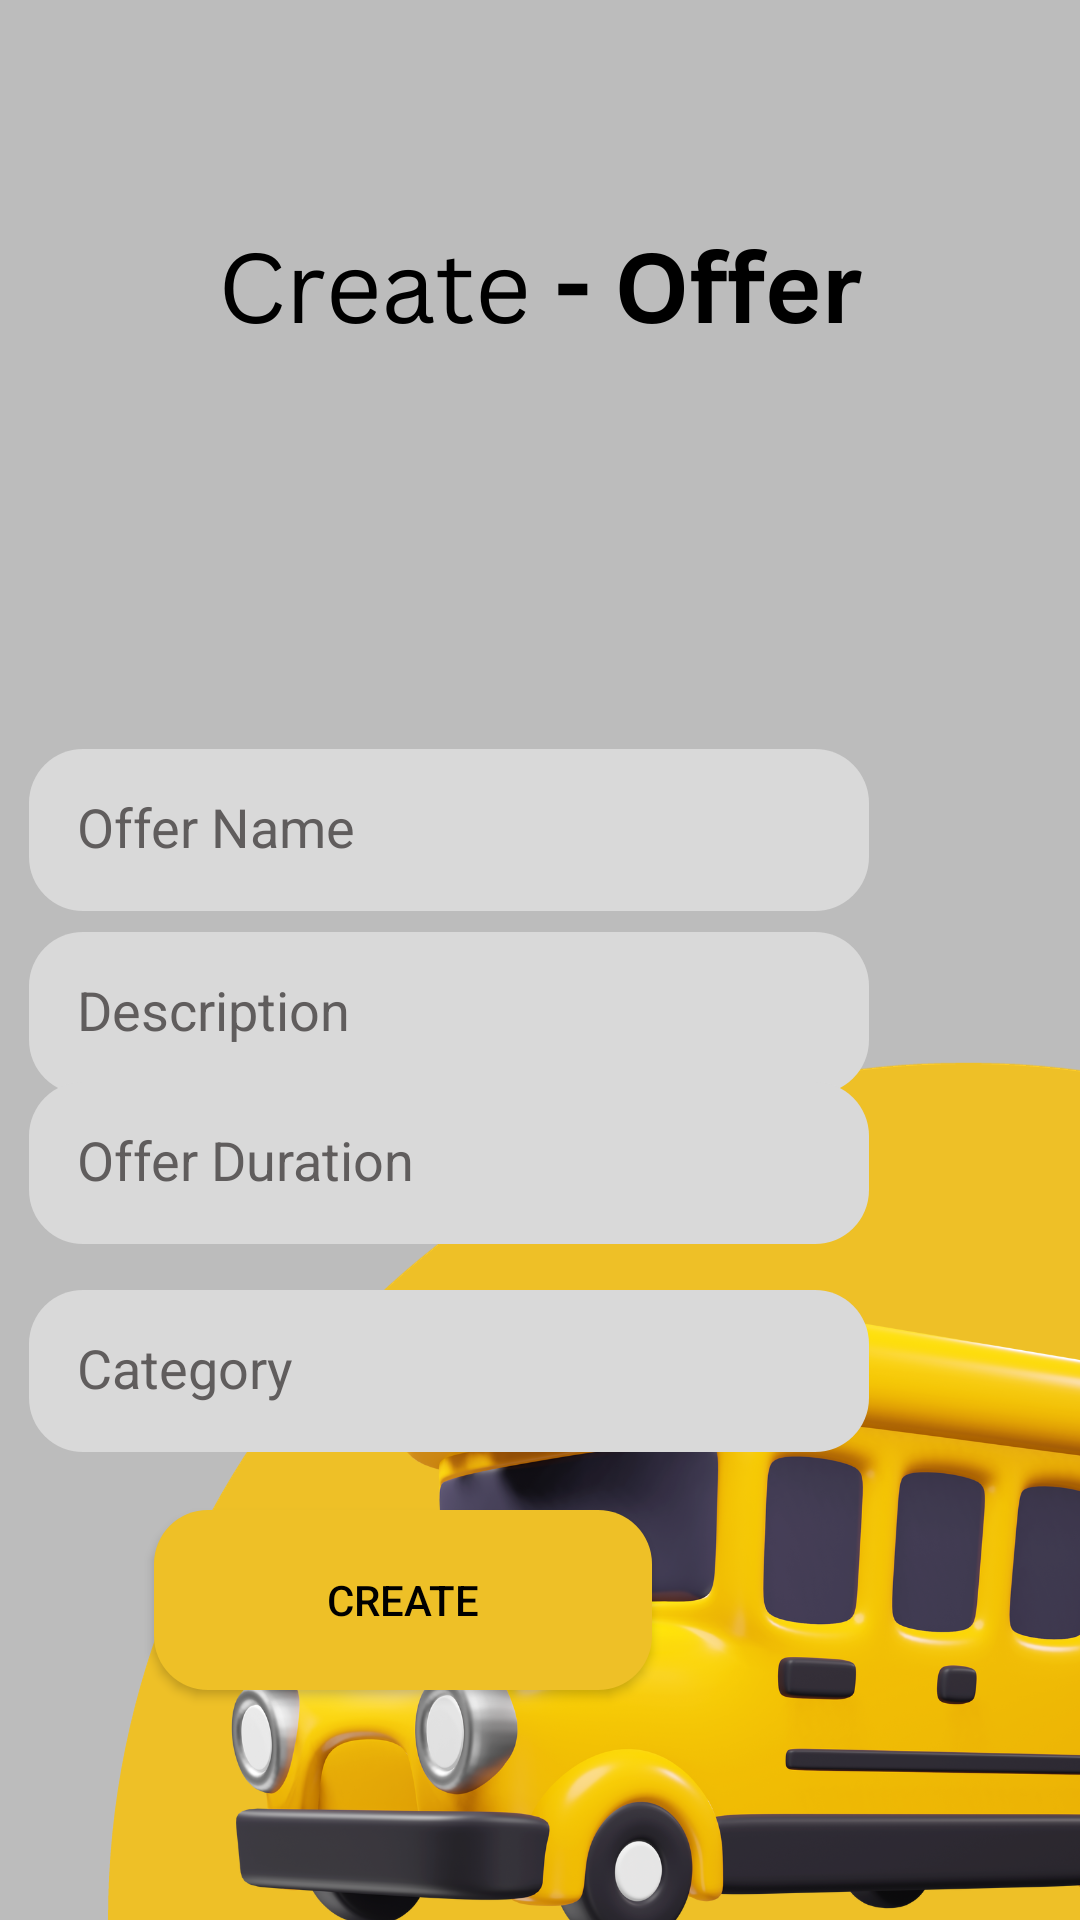

This screen was rendered from an Android layout file. Write that file and the resources it references.
<!-- AndroidManifest.xml: application theme Theme.CSSE_Mobile -->
<!-- res/layout/activity_create.xml -->
<?xml version="1.0" encoding="utf-8"?>
<androidx.constraintlayout.widget.ConstraintLayout xmlns:android="http://schemas.android.com/apk/res/android"
    xmlns:app="http://schemas.android.com/apk/res-auto"
    xmlns:tools="http://schemas.android.com/tools"
    android:layout_width="match_parent"
    android:layout_height="match_parent"
    android:orientation="vertical"
    tools:context=".CreateoffersActivity"
    android:background="@drawable/create_offers">


    <EditText
        android:id="@+id/title_edit_text"
        android:layout_width="280dp"
        android:layout_height="54dp"

        android:background="@drawable/rounded_edittext_background"
        android:drawablePadding="10dp"
        android:foregroundTint="#AC3838"
        android:hint="Offer Name"
        android:padding="16dp"
        android:textColor="#605D5D"
        android:textColorHint="#605D5D"
        app:circularflow_defaultRadius="20dp"
        app:circularflow_radiusInDP="20dp"
        app:layout_constraintBottom_toBottomOf="parent"
        app:layout_constraintEnd_toEndOf="parent"
        app:layout_constraintHorizontal_bias="0.122"
        app:layout_constraintStart_toStartOf="parent"
        app:layout_constraintTop_toTopOf="parent"
        app:layout_constraintVertical_bias="0.426" />

    <EditText
        android:id="@+id/sellername_edit_text"
        android:layout_width="280dp"
        android:layout_height="54dp"

        android:background="@drawable/rounded_edittext_background"
        android:drawablePadding="10dp"
        android:hint="Description"
        android:textColor="#605D5D"
        android:textColorHint="#605D5D"
        android:padding="16dp"
        app:layout_constraintBottom_toBottomOf="parent"
        app:layout_constraintEnd_toEndOf="parent"
        app:layout_constraintHorizontal_bias="0.122"
        app:layout_constraintStart_toStartOf="parent"
        app:layout_constraintTop_toTopOf="parent"
        app:layout_constraintVertical_bias="0.53" />

    <EditText
        android:id="@+id/category_edit_text"
        android:layout_width="280dp"
        android:layout_height="54dp"

        android:drawablePadding="10dp"
        android:hint="Category"
        android:textColorHint="#605D5D"
        android:textColor="#605D5D"
        android:padding="16dp"
        app:layout_constraintBottom_toBottomOf="parent"
        app:layout_constraintEnd_toEndOf="parent"
        app:layout_constraintHorizontal_bias="0.122"
        app:layout_constraintStart_toStartOf="parent"
        app:layout_constraintTop_toTopOf="parent"
        app:layout_constraintVertical_bias="0.734"
        android:background="@drawable/rounded_edittext_background"/>

    <EditText
        android:id="@+id/description_edit_text"
        android:layout_width="280dp"
        android:layout_height="54dp"
        android:layout_marginBottom="80dp"

        android:background="@drawable/rounded_edittext_background"
        android:drawablePadding="10dp"
        android:hint="Offer Duration"
        android:textColor="#605D5D"
        android:textColorHint="#605D5D"
        android:padding="16dp"
        app:layout_constraintBottom_toBottomOf="parent"
        app:layout_constraintEnd_toEndOf="parent"
        app:layout_constraintHorizontal_bias="0.122"
        app:layout_constraintStart_toStartOf="parent"
        app:layout_constraintTop_toTopOf="parent"
        app:layout_constraintVertical_bias="0.713" />

    <Button
        android:id="@+id/create_button"
        android:layout_width="166dp"
        android:layout_height="60dp"
        android:backgroundTint="@color/button_yellow"
        android:padding="16dp"
        android:text="Create"
        android:textColor="#000000"
        android:background="@drawable/rounded_edittext_background"
        app:cornerRadius="19dp"
        app:layout_constraintBottom_toBottomOf="parent"
        app:layout_constraintEnd_toEndOf="parent"
        app:layout_constraintHorizontal_bias="0.265"
        app:layout_constraintStart_toStartOf="parent"
        app:layout_constraintTop_toTopOf="parent"
        app:layout_constraintVertical_bias="0.868" />

    



















</androidx.constraintlayout.widget.ConstraintLayout>
<!-- resources referenced by this layout -->
<resources>
  <color name="button_yellow">#EEC027</color>
  <!-- drawable create_offers: png bitmap (drawable, 422907 bytes) -->
  <!-- drawable rounded_edittext_background (drawable) -->
  <?xml version="1.0" encoding="utf-8"?>
  <shape xmlns:android="http://schemas.android.com/apk/res/android">
      <solid android:color="#D9D9D9" /> 
      <corners android:radius="18dp" /> 
  </shape>
  <style name="Theme.CSSE_Mobile" parent="Base.Theme.CSSE_Mobile" />
  <style name="Base.Theme.CSSE_Mobile" parent="Theme.Material3.DayNight.NoActionBar">
          
          <item name="colorPrimary">@color/purple_500</item>
          <item name="colorPrimaryVariant">@color/purple_700</item>
          <item name="colorOnPrimary">@color/white</item>
          
          <item name="colorSecondary">@color/teal_200</item>
          <item name="colorSecondaryVariant">@color/teal_700</item>
          <item name="colorOnSecondary">@color/black</item>
          
          <item name="android:statusBarColor" tools:targetApi="l">@color/yellow</item>
          
      </style>
  <color name="purple_500">#FF6200EE</color>
  <color name="purple_700">#FF3700B3</color>
  <color name="white">#FFFFFFFF</color>
  <color name="teal_200">#FF03DAC5</color>
  <color name="teal_700">#FF018786</color>
  <color name="black">#FF000000</color>
  <color name="yellow">#FFC801</color>
</resources>
